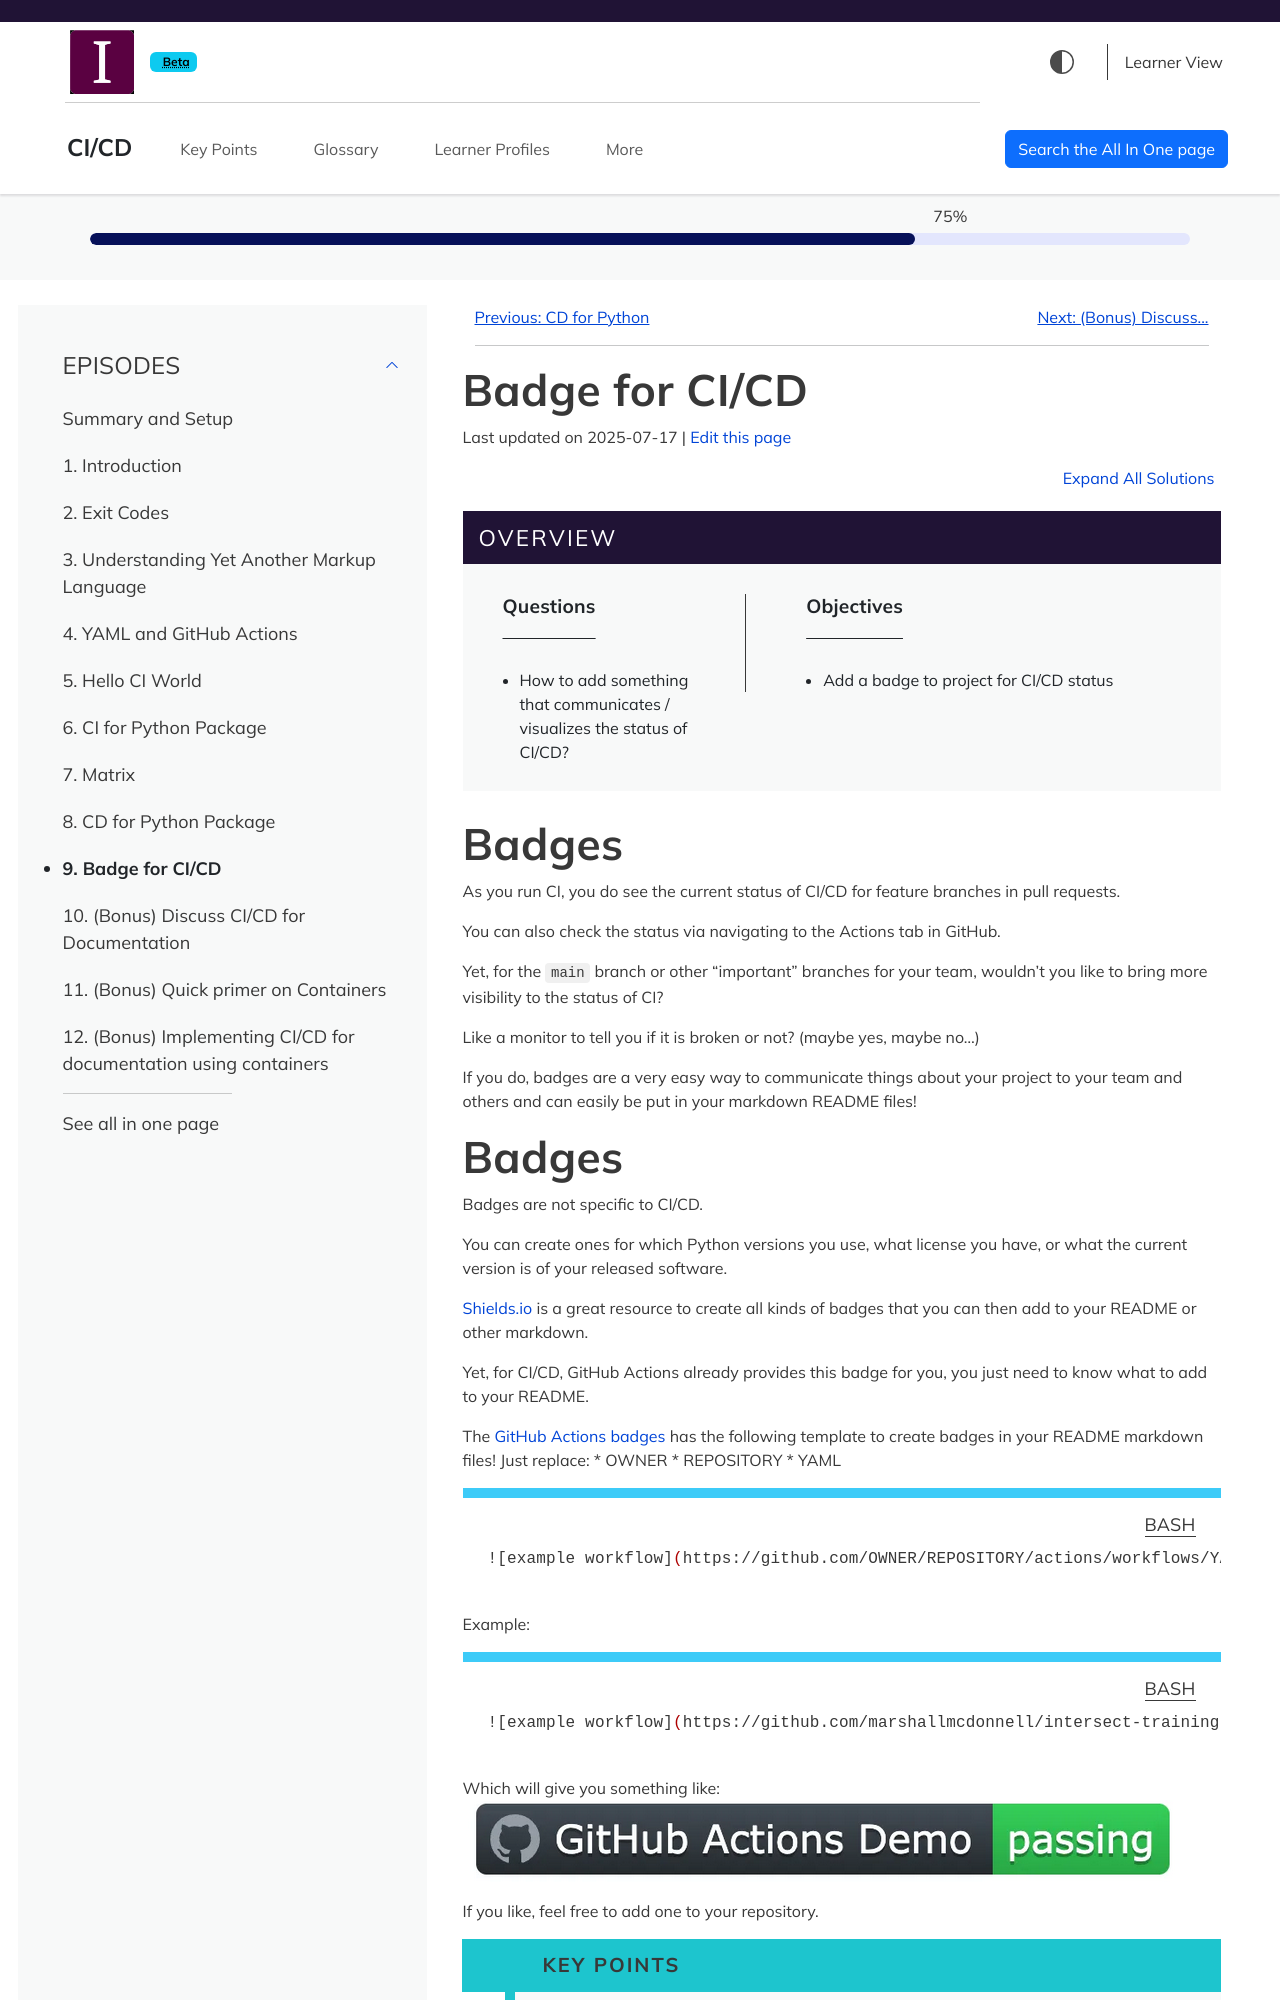

repository: MttArmstrong/CI-CD · page: add-badges.html · generator: sphinx

---
title: "Badge for CI/CD"
teaching: 5
exercises: 0
---

:::::::::::::::::::::::::::::::::::::: questions 

   - How to add something that communicates / visualizes the status of CI/CD?

::::::::::::::::::::::::::::::::::::::::::::::::

::::::::::::::::::::::::::::::::::::: objectives

  - Add a badge to project for CI/CD status


::::::::::::::::::::::::::::::::::::::::::::::::



# Badges

As you run CI, you do see the current status of CI/CD for feature branches in pull requests.

You can also check the status via navigating to the Actions tab in GitHub.

Yet, for the `main` branch or other "important" branches for your team,
wouldn't you like to bring more visibility to the status of CI?

Like a monitor to tell you if it is broken or not? (maybe yes, maybe no...)

If you do, badges are a very easy way to communicate things about your project to your team and others and can easily be put in your markdown README files!
